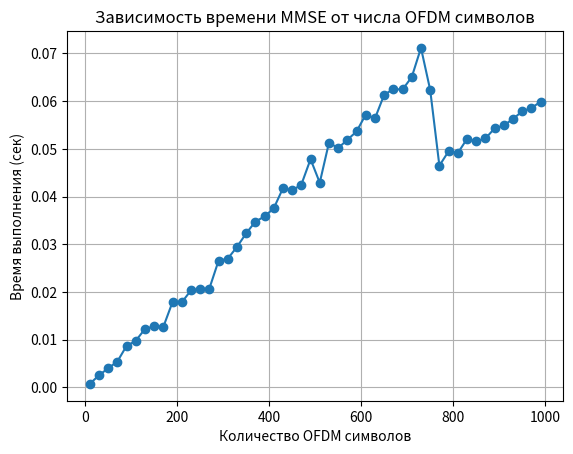

Write the Python code that produced this figure.
import numpy as np
import time
import matplotlib.pyplot as plt


class MMSETest:
    def __init__(self, number_subcarriers, SNR):
        self.number_subcarriers = number_subcarriers
        self.SNR = SNR

    def qr_solve(self, A, b):

        r = np.sqrt((A[0, 0]) ** 2 + (A[1, 0]) ** 2)

        c = A[0, 0] / r
        s = A[1, 0] / r

        G = np.array([
            [c, s],
            [-s, c]
        ])



        R = G @ A

        y = G @ b

        x_2 = y[1] / R[1, 1]

        x_1 = (y[0] - R[0, 1] * x_2) / R[0, 0]

        x = np.array([x_1, x_2], dtype=complex)

        return x

    def _mmse(self, y_tensor, H_est):
        number_ofdm_symbols = y_tensor.shape[0]

        x_est = np.zeros((number_ofdm_symbols, self.number_subcarriers, 2), dtype=complex)

        for i in range(number_ofdm_symbols):
            for k in range(self.number_subcarriers):
                Hk = H_est[i, k, :, :]
                yk = y_tensor[i, k, :]

                Hh = Hk.conj().T
                A = Hh @ Hk + (1 / self.SNR) * np.eye(2)

                b = Hh @ yk



                x_est[i, k, :] = self.qr_solve(A,b)

        return x_est
















# ================= ПАРАМЕТРЫ =================
subcarriers = 7
SNR = 10

mmse = MMSETest(subcarriers, SNR)

# фиксированная H (2x2)
H_const = np.array([[1+1j, 0.5], [0.3j, 1-0.2j]])

symbols_range = np.arange(10, 1000, 20)
times = []

for Nsym in symbols_range:
    # создаем тензоры
    y_tensor = np.random.randn(Nsym, subcarriers, 2) + 1j * np.random.randn(Nsym, subcarriers, 2)

    # H тензор (копируем одну матрицу)
    H_est = np.tile(H_const, (Nsym, subcarriers, 1, 1))

    start = time.time()
    mmse._mmse(y_tensor, H_est)
    end = time.time()

    times.append(end - start)


# ================= ГРАФИК =================
plt.figure()
plt.plot(symbols_range, times, marker='o')
plt.xlabel("Количество OFDM символов")
plt.ylabel("Время выполнения (сек)")
plt.title("Зависимость времени MMSE от числа OFDM символов")
plt.grid()
plt.show()
